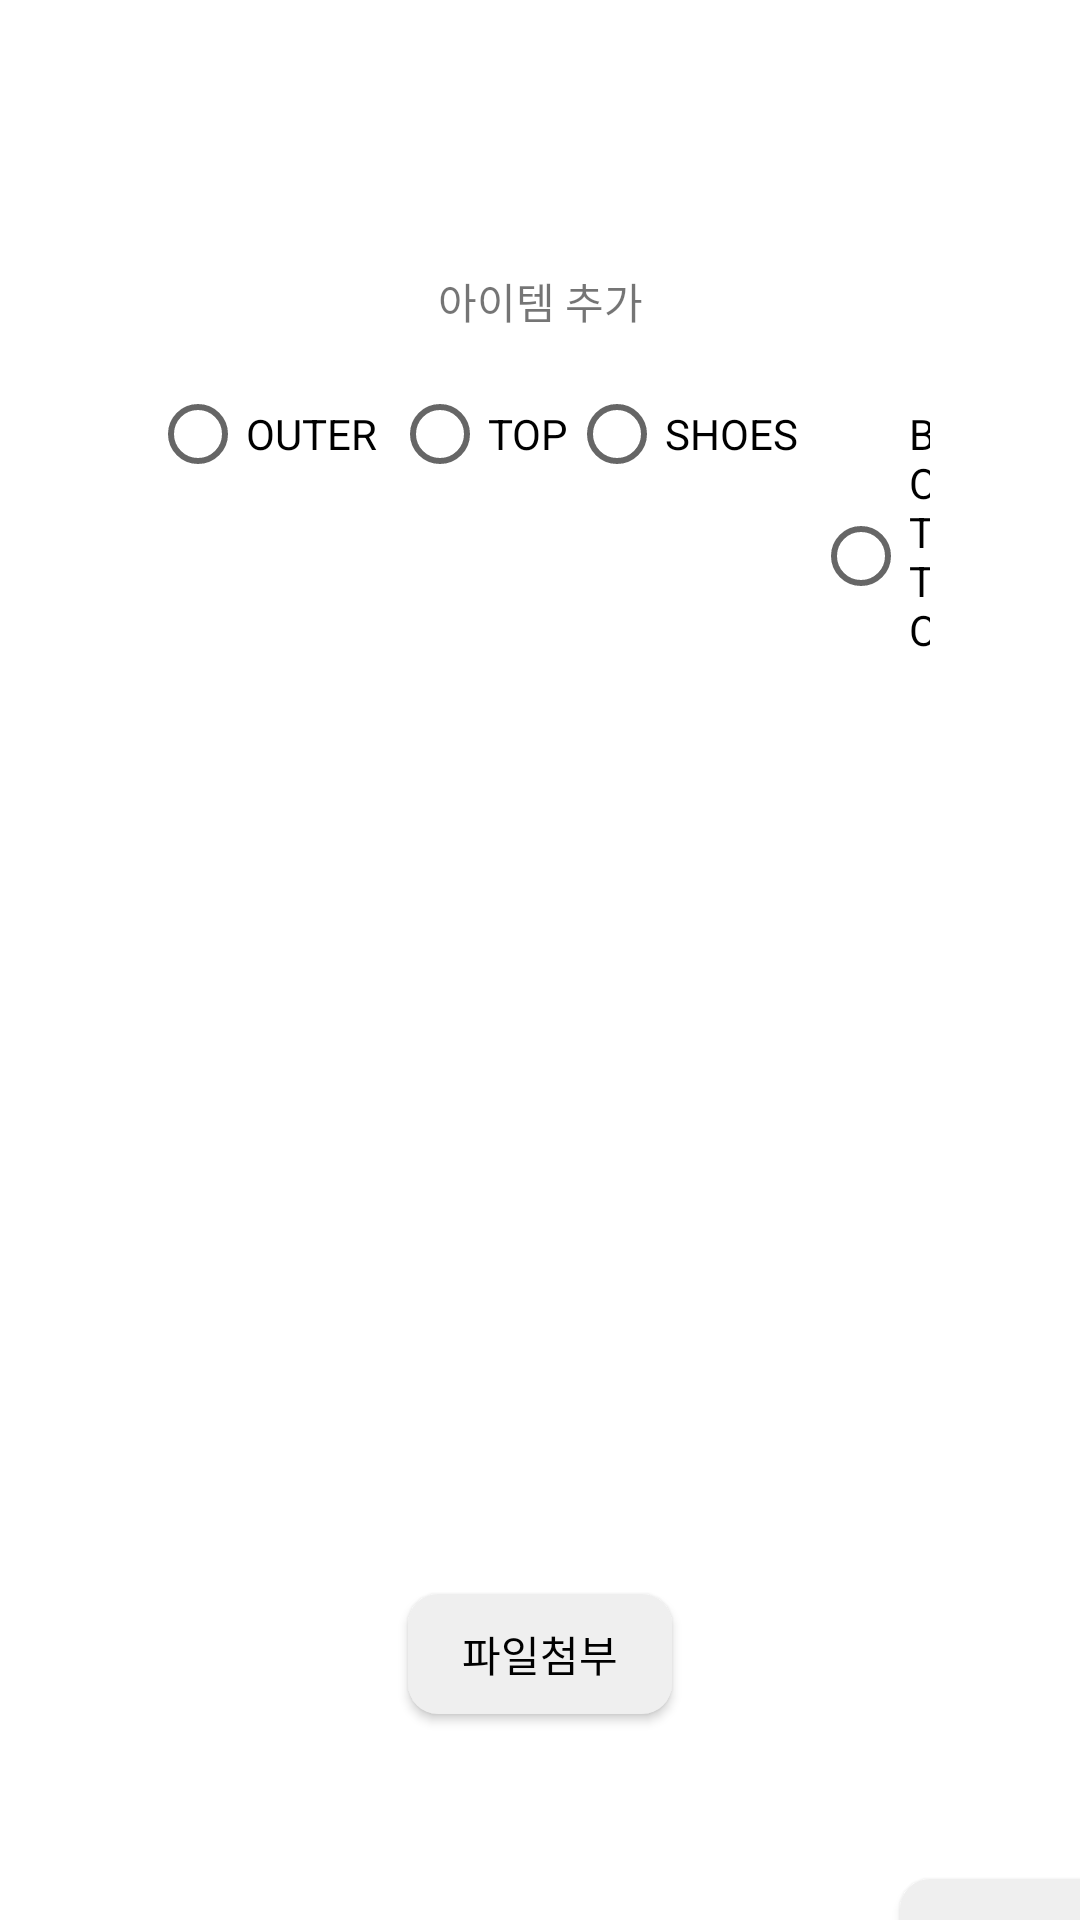

Write the Android layout XML for this screen, with the resource values it uses.
<!-- AndroidManifest.xml: application theme Theme.RandomStyle -->
<!-- res/layout/activity_items_add.xml -->
<?xml version="1.0" encoding="utf-8"?>
<androidx.constraintlayout.widget.ConstraintLayout xmlns:android="http://schemas.android.com/apk/res/android"
    xmlns:app="http://schemas.android.com/apk/res-auto"
    xmlns:tools="http://schemas.android.com/tools"
    android:layout_width="match_parent"
    android:layout_height="match_parent"
    tools:context=".ItemsAddActivity">

    <RadioGroup
        android:id="@+id/RG"
        android:layout_width="wrap_content"
        android:layout_height="wrap_content"
        android:orientation="horizontal"
        app:layout_constraintEnd_toEndOf="parent"
        app:layout_constraintStart_toStartOf="parent"
        app:layout_constraintTop_toBottomOf="@+id/txtItemsAdd">

        <RadioButton
            android:id="@+id/radioOuter"
            android:layout_width="wrap_content"
            android:layout_height="wrap_content"
            android:layout_marginStart="50dp"
            android:layout_marginLeft="50dp"
            android:layout_marginTop="10dp"
            android:text="OUTER" />

        <RadioButton
            android:id="@+id/radioTop"
            android:layout_width="wrap_content"
            android:layout_height="wrap_content"
            android:layout_marginStart="5dp"
            android:layout_marginLeft="5dp"
            android:layout_marginTop="10dp"
            android:text="TOP" />

        <RadioButton
            android:id="@+id/radioShoes"
            android:layout_width="wrap_content"
            android:layout_height="wrap_content"
            android:layout_marginTop="10dp"
            android:layout_marginRight="5dp"
            android:text="SHOES" />

        <RadioButton
            android:id="@+id/radioBottom"
            android:layout_width="wrap_content"
            android:layout_height="wrap_content"
            android:layout_marginTop="10dp"
            android:layout_marginEnd="50dp"
            android:layout_marginRight="50dp"
            android:text="BOTTOM" />
    </RadioGroup>

    <TextView
        android:id="@+id/txtMain"
        android:layout_width="wrap_content"
        android:layout_height="wrap_content"
        android:gravity="center_horizontal"
        android:textColor="#FFDDA6"
        android:textSize="45sp"
        android:textStyle="bold"
        android:layout_marginTop="20sp"
        app:layout_constraintBottom_toBottomOf="parent"
        app:layout_constraintEnd_toEndOf="parent"
        app:layout_constraintHorizontal_bias="0.498"
        app:layout_constraintStart_toStartOf="parent"
        app:layout_constraintTop_toTopOf="parent"
        app:layout_constraintVertical_bias="0.0" />


    <TextView
        android:id="@+id/txtItemsAdd"
        android:layout_width="wrap_content"
        android:layout_height="wrap_content"
        android:layout_marginStart="100dp"
        android:layout_marginLeft="100dp"
        android:layout_marginTop="10dp"
        android:layout_marginEnd="100dp"
        android:layout_marginRight="100dp"
        android:text="아이템 추가"
        app:layout_constraintEnd_toEndOf="parent"
        app:layout_constraintStart_toStartOf="parent"
        app:layout_constraintTop_toBottomOf="@+id/txtMain" />


    <ImageView
        android:id="@+id/imgItems"
        android:layout_width="300sp"
        android:layout_height="300sp"
        android:layout_marginStart="100dp"
        android:layout_marginLeft="100dp"
        android:layout_marginTop="5dp"
        android:layout_marginEnd="100dp"
        android:layout_marginRight="100dp"
        app:layout_constraintEnd_toEndOf="parent"
        app:layout_constraintStart_toStartOf="parent"
        app:layout_constraintTop_toBottomOf="@+id/RG" />

    <Button
        android:id="@+id/btnAdd"
        android:layout_width="wrap_content"
        android:layout_height="wrap_content"
        android:layout_marginStart="300dp"
        android:layout_marginLeft="300dp"
        android:layout_marginTop="100dp"
        android:background="@drawable/button"
        android:text="ADD"
        android:textColor="@color/black"
        app:backgroundTint="#EFEFEF"
        app:layout_constraintStart_toStartOf="parent"
        app:layout_constraintTop_toBottomOf="@+id/imgItems" />

    <Button
        android:id="@+id/btnImgAdd"
        android:layout_width="wrap_content"
        android:layout_height="40sp"
        android:layout_marginStart="100dp"
        android:layout_marginLeft="100dp"
        android:layout_marginTop="5dp"
        android:layout_marginEnd="100dp"
        android:layout_marginRight="100dp"
        android:background="@drawable/button"
        android:onClick="onClick"
        android:text="파일첨부"
        android:textColor="@color/black"
        app:backgroundTint="#EFEFEF"
        app:layout_constraintEnd_toEndOf="parent"
        app:layout_constraintStart_toStartOf="parent"
        app:layout_constraintTop_toBottomOf="@+id/imgItems" />


</androidx.constraintlayout.widget.ConstraintLayout>
<!-- resources referenced by this layout -->
<resources>
  <!-- drawable button (drawable) -->
  <?xml version="1.0" encoding="utf-8"?>
  <shape xmlns:android="http://schemas.android.com/apk/res/android">
  
      <solid android:color = "#595959"/>
  
  
      <corners
      android:topLeftRadius="10sp"
      android:topRightRadius="10sp"
      android:bottomLeftRadius="10sp"
      android:bottomRightRadius="10sp" />
  
  
  </shape>
  <style name="Theme.RandomStyle" parent="Theme.MaterialComponents.DayNight.DarkActionBar">
          
          <item name="colorPrimary">@color/purple_500</item>
          <item name="colorPrimaryVariant">@color/purple_700</item>
          <item name="colorOnPrimary">@color/white</item>
          
          <item name="colorSecondary">@color/teal_200</item>
          <item name="colorSecondaryVariant">@color/teal_700</item>
          <item name="colorOnSecondary">@color/black</item>
          
          <item name="android:statusBarColor" tools:targetApi="l">?attr/colorPrimaryVariant</item>
          
      </style>
  <!-- not gathered from this repository: default colours our renderer supplied (Android Studio template values) -->
  <color name="purple_500">#FF6200EE</color>
  <color name="purple_700">#FF3700B3</color>
  <color name="teal_200">#FF03DAC5</color>
  <color name="teal_700">#FF018786</color>
  <color name="black">#FF000000</color>
  <color name="white">#FFFFFFFF</color>
</resources>
